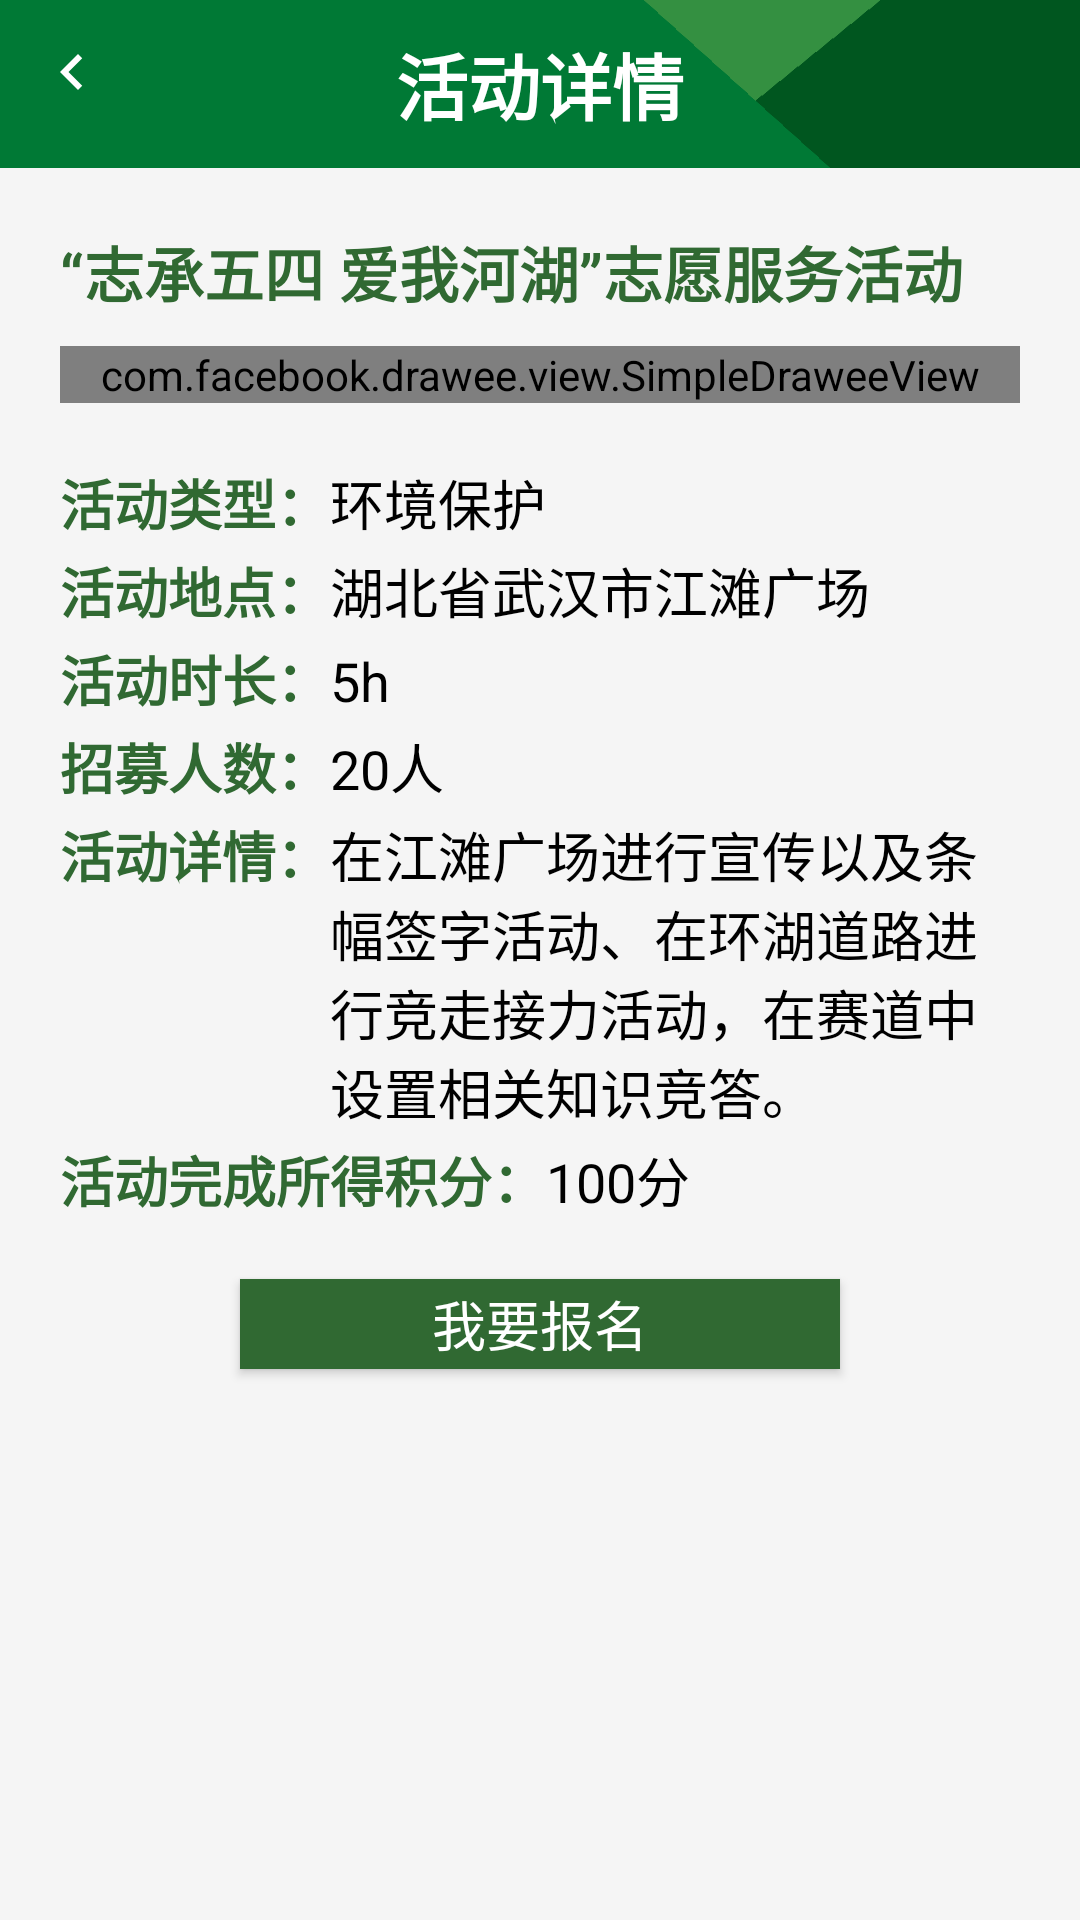

Here is an Android app screen rendered from its layout file. Give the layout XML and the strings, colors and styles it references.
<!-- AndroidManifest.xml: application theme AppTheme -->
<!-- res/layout/fragment_activities_detail.xml -->
<?xml version="1.0" encoding="utf-8"?>
<LinearLayout xmlns:android="http://schemas.android.com/apk/res/android"
    xmlns:app="http://schemas.android.com/apk/res-auto"
    android:layout_width="match_parent"
    android:layout_height="match_parent"
    android:background="#f5f5f5"
    android:orientation="vertical">

    <androidx.appcompat.widget.Toolbar
        android:id="@+id/tb_activities_detail"
        android:layout_width="match_parent"
        android:layout_height="?attr/actionBarSize"
        android:background="@drawable/toolbar"
        app:navigationIcon="@drawable/ic_nav_white_24dp">

        <TextView
            android:layout_width="wrap_content"
            android:layout_height="wrap_content"
            android:layout_gravity="center"
            android:text="@string/activity_detail"
            android:textColor="@android:color/white"
            android:textSize="24sp"
            android:textStyle="bold" />
    </androidx.appcompat.widget.Toolbar>

    <TextView
        android:id="@+id/tv_title_activities_detail"
        android:layout_width="match_parent"
        android:layout_height="wrap_content"
        android:layout_marginHorizontal="20dp"
        android:layout_marginTop="20dp"
        android:gravity="start"
        android:text="“志承五四 爱我河湖”志愿服务活动"
        android:textColor="@color/colorPrimaryDark"
        android:textSize="20sp"
        android:textStyle="bold" />

    <com.facebook.drawee.view.SimpleDraweeView
        android:id="@+id/sdv_activities_detail"
        android:layout_width="match_parent"
        android:layout_height="wrap_content"
        android:layout_marginHorizontal="20dp"
        android:layout_marginTop="10dp"
        android:scaleType="centerInside" />

    <LinearLayout
        android:layout_width="match_parent"
        android:layout_height="wrap_content"
        android:layout_marginHorizontal="20dp"
        android:layout_marginTop="20dp">

        <TextView
            android:id="@+id/tv_type1_activities_detail"
            android:layout_width="wrap_content"
            android:layout_height="wrap_content"
            android:gravity="left"
            android:text="活动类型："
            android:textColor="@color/colorPrimaryDark"
            android:textSize="18sp"
            android:textStyle="bold" />

        <TextView
            android:id="@+id/tv_type2_activities_detail"
            android:layout_width="wrap_content"
            android:layout_height="wrap_content"
            android:gravity="left"
            android:text="环境保护"
            android:textColor="@android:color/black"
            android:textSize="18sp" />
    </LinearLayout>

    <LinearLayout
        android:layout_width="match_parent"
        android:layout_height="wrap_content"
        android:layout_marginHorizontal="20dp"
        android:layout_marginTop="3dp">

        <TextView
            android:id="@+id/tv_place1_activities_detail"
            android:layout_width="wrap_content"
            android:layout_height="wrap_content"
            android:gravity="left"
            android:text="活动地点："
            android:textColor="@color/colorPrimaryDark"
            android:textSize="18sp"
            android:textStyle="bold" />

        <TextView
            android:id="@+id/tv_place2_activities_detail"
            android:layout_width="wrap_content"
            android:layout_height="wrap_content"
            android:gravity="left"
            android:text="湖北省武汉市江滩广场"
            android:textColor="@android:color/black"
            android:textSize="18sp" />
    </LinearLayout>

    <LinearLayout
        android:layout_width="match_parent"
        android:layout_height="wrap_content"
        android:layout_marginHorizontal="20dp"
        android:layout_marginTop="3dp">

        <TextView
            android:id="@+id/tv_time1_activities_detail"
            android:layout_width="wrap_content"
            android:layout_height="wrap_content"
            android:gravity="left"
            android:text="活动时长："
            android:textColor="@color/colorPrimaryDark"
            android:textSize="18sp"
            android:textStyle="bold" />

        <TextView
            android:id="@+id/tv_time2_activities_detail"
            android:layout_width="wrap_content"
            android:layout_height="wrap_content"
            android:gravity="left"
            android:text="5h"
            android:textColor="@android:color/black"
            android:textSize="18sp" />
    </LinearLayout>

    <LinearLayout
        android:layout_width="match_parent"
        android:layout_height="wrap_content"
        android:layout_marginHorizontal="20dp"
        android:layout_marginTop="3dp">

        <TextView
            android:id="@+id/tv_num1_activities_detail"
            android:layout_width="wrap_content"
            android:layout_height="wrap_content"
            android:gravity="left"
            android:text="招募人数："
            android:textColor="@color/colorPrimaryDark"
            android:textSize="18sp"
            android:textStyle="bold" />

        <TextView
            android:id="@+id/tv_num2_activities_detail"
            android:layout_width="wrap_content"
            android:layout_height="wrap_content"
            android:gravity="left"
            android:text="20人"
            android:textColor="@android:color/black"
            android:textSize="18sp" />
    </LinearLayout>

    <LinearLayout
        android:layout_width="match_parent"
        android:layout_height="wrap_content"
        android:layout_marginHorizontal="20dp"
        android:layout_marginTop="3dp">

        <TextView
            android:id="@+id/tv_content1_activities_detail"
            android:layout_width="wrap_content"
            android:layout_height="wrap_content"
            android:gravity="left"
            android:text="活动详情："
            android:textColor="@color/colorPrimaryDark"
            android:textSize="18sp"
            android:textStyle="bold" />

        <TextView
            android:id="@+id/tv_content2_activities_detail"
            android:layout_width="wrap_content"
            android:layout_height="wrap_content"
            android:gravity="left"
            android:text="在江滩广场进行宣传以及条幅签字活动、在环湖道路进行竞走接力活动，在赛道中设置相关知识竞答。"
            android:textColor="@android:color/black"
            android:textSize="18sp" />
    </LinearLayout>

    <LinearLayout
        android:layout_width="match_parent"
        android:layout_height="wrap_content"
        android:layout_marginHorizontal="20dp"
        android:layout_marginTop="3dp">

        <TextView
            android:id="@+id/tv_point1_activities_detail"
            android:layout_width="wrap_content"
            android:layout_height="wrap_content"
            android:gravity="left"
            android:text="活动完成所得积分："
            android:textColor="@color/colorPrimaryDark"
            android:textSize="18sp"
            android:textStyle="bold" />

        <TextView
            android:id="@+id/tv_point2_activities_detail"
            android:layout_width="wrap_content"
            android:layout_height="wrap_content"
            android:gravity="left"
            android:text="100分"
            android:textColor="@android:color/black"
            android:textSize="18sp" />
    </LinearLayout>

    <Button
        android:id="@+id/btn_apply_activities_detail"
        android:layout_width="200dp"
        android:layout_height="30dp"
        android:layout_gravity="center_horizontal"
        android:layout_marginTop="20dp"
        android:background="@color/colorPrimaryDark"
        android:text="我要报名"
        android:textColor="@android:color/white"
        android:textSize="18sp" />


</LinearLayout>
<!-- resources referenced by this layout -->
<resources>
  <color name="colorPrimaryDark">#306932</color>
  <!-- drawable ic_nav_white_24dp (drawable) -->
  <vector android:height="32dp" android:tint="#FFFFFF"
      android:viewportHeight="32.0" android:viewportWidth="32.0"
      android:width="32dp" xmlns:android="http://schemas.android.com/apk/res/android">
      <path android:fillColor="#FF000000" android:pathData="M15.41,7.41L14,6l-6,6 6,6 1.41,-1.41L10.83,12z"/>
  </vector>
  <!-- drawable toolbar: png bitmap (drawable, 933 bytes) -->
  <string name="activity_detail">活动详情</string>
  <style name="AppTheme" parent="Theme.AppCompat.Light.NoActionBar">
          
          <item name="colorPrimary">@color/colorPrimary</item>
          <item name="colorPrimaryDark">@color/colorPrimaryDark</item>
          <item name="colorAccent">@color/colorAccent</item>
      </style>
  <color name="colorPrimary">#008577</color>
  <color name="colorAccent">#306932</color>
</resources>
